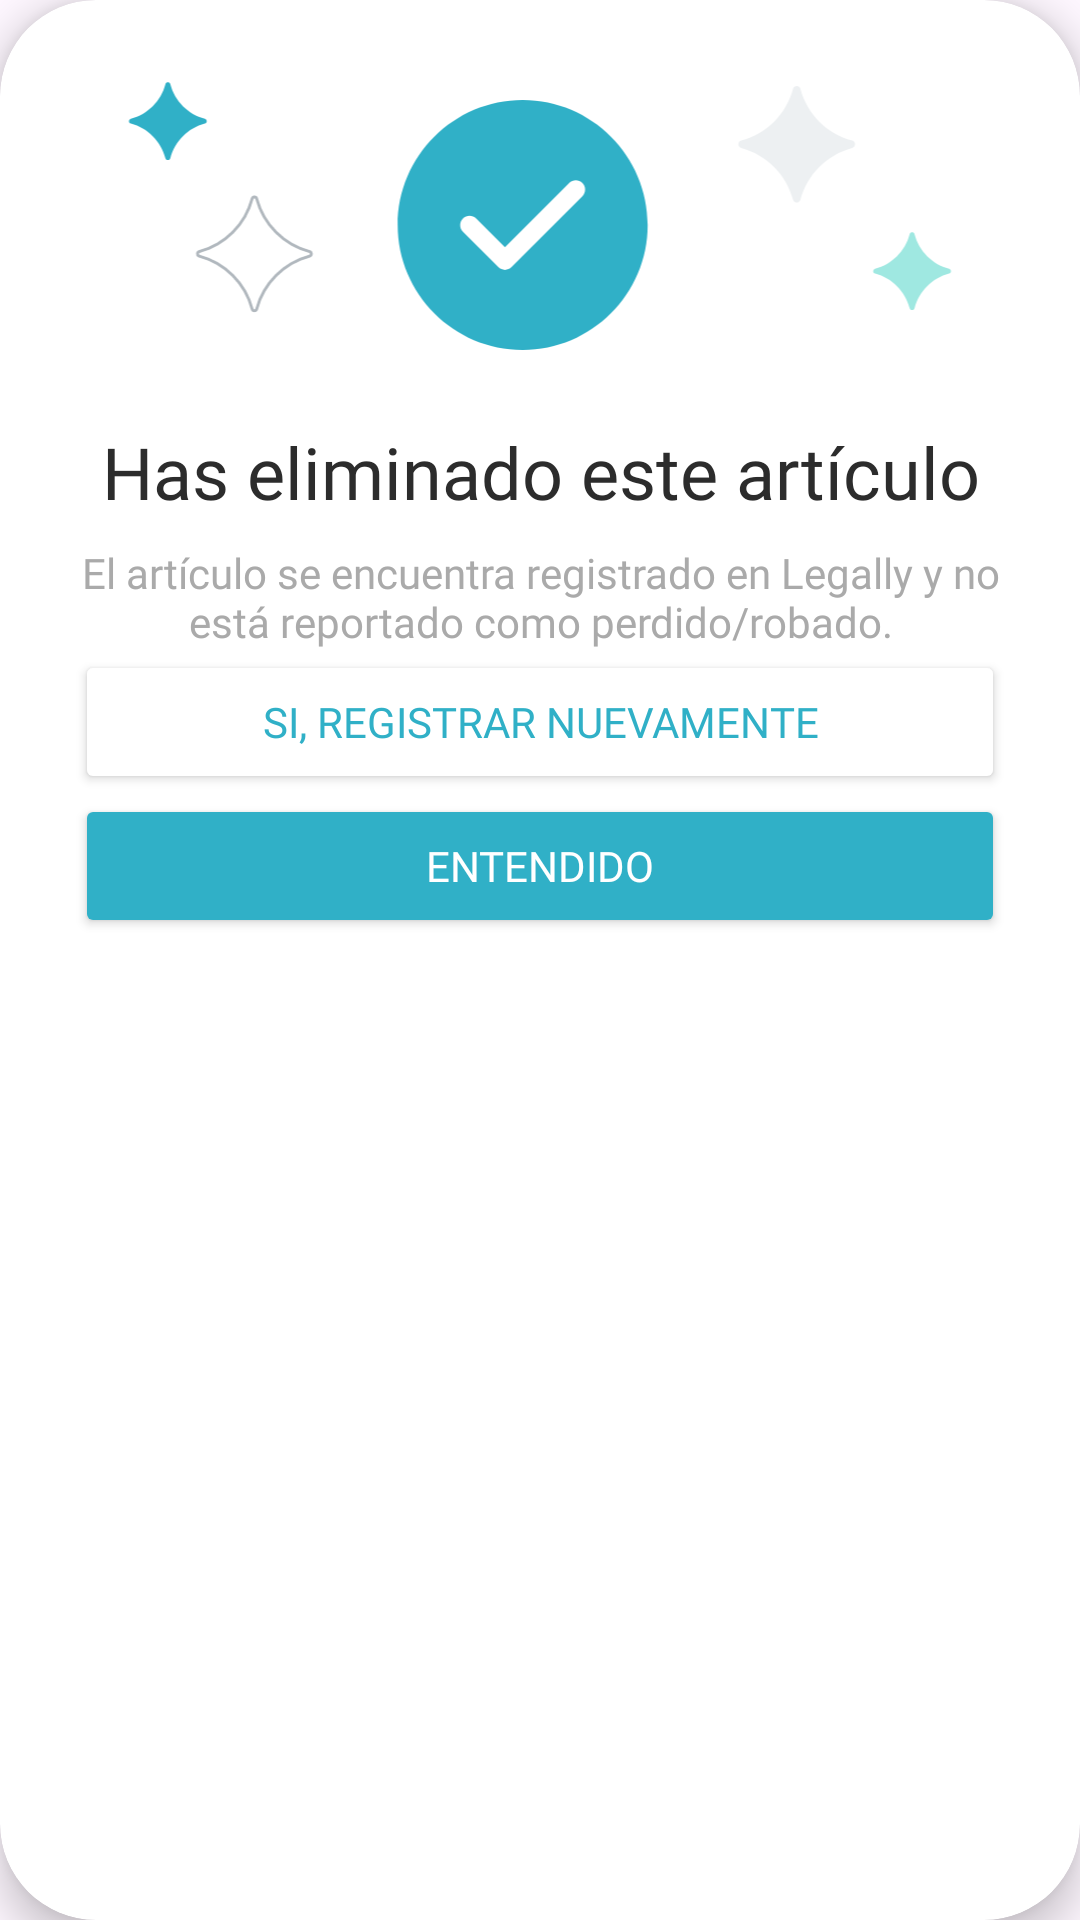

Android layout source for this screen:
<!-- AndroidManifest.xml: application theme Theme.Legally -->
<!-- res/layout/eliminar_exitoso.xml -->
<?xml version="1.0" encoding="utf-8"?>
<androidx.cardview.widget.CardView xmlns:android="http://schemas.android.com/apk/res/android"
    xmlns:app="http://schemas.android.com/apk/res-auto"
    android:layout_width="wrap_content"
    android:layout_height="wrap_content"
    app:cardCornerRadius="32dp"
    app:cardElevation="8dp"
    android:layout_gravity="center"
    android:background="@android:color/white">

    <LinearLayout
        android:layout_width="wrap_content"
        android:layout_height="wrap_content"
        android:gravity="center"
        android:orientation="vertical"
        android:padding="25dp">

        <ImageView
            android:id="@+id/check"
            android:layout_width="match_parent"
            android:layout_height="100dp"
            android:layout_gravity="center"
            android:contentDescription="Success"
            android:src="@drawable/check" />

        <TextView
            android:id="@+id/haseliminado"
            android:layout_width="match_parent"
            android:layout_height="wrap_content"
            android:layout_marginTop="16dp"
            android:fontFamily="@font/poppins_bold"
            android:gravity="center"
            android:text="Has eliminado este artículo"
            android:textColor="@color/almost_black"
            android:textSize="24sp"
            android:textStyle="normal" />

        <TextView
            android:id="@+id/arteliminadotxt"
            android:layout_width="match_parent"
            android:layout_height="wrap_content"
            android:layout_marginTop="8dp"
            android:fontFamily="@font/poppins"
            android:gravity="center"
            android:text="El artículo se encuentra registrado en Legally y no está reportado como perdido/robado."
            android:textColor="@android:color/darker_gray"
            android:textSize="14sp" />

        <Button
            android:id="@+id/btnregistrarnuevamente"
            android:layout_width="match_parent"
            android:layout_height="wrap_content"
            android:backgroundTint="@color/white"
            android:fontFamily="@font/poppins_bold"
            android:text="Si, registrar nuevamente"
            android:textColor="@color/principal"
            app:cornerRadius="8dp" />

        <Button
            android:id="@+id/btnEntendido"
            android:layout_width="match_parent"
            android:layout_height="wrap_content"
            android:backgroundTint="@color/principal"
            android:fontFamily="@font/poppins_bold"
            android:text="Entendido"
            android:textColor="@android:color/white"
            app:cornerRadius="8dp" />
    </LinearLayout>

</androidx.cardview.widget.CardView>
<!-- resources referenced by this layout -->
<resources>
  <color name="almost_black">#2C2C2C</color>
  <color name="principal">#30B0C7</color>
  <color name="white">#FFFFFFFF</color>
  <!-- drawable check: vector/xml drawable (drawable, 2293 chars, omitted) -->
  <style name="Theme.Legally" parent="Base.Theme.Legally" />
  <style name="Base.Theme.Legally" parent="Theme.Material3.Light.NoActionBar">
          <item name="android:statusBarColor">@android:color/transparent</item>
          <item name="android:forceDarkAllowed" tools:targetApi="q">false</item>
      </style>
</resources>
